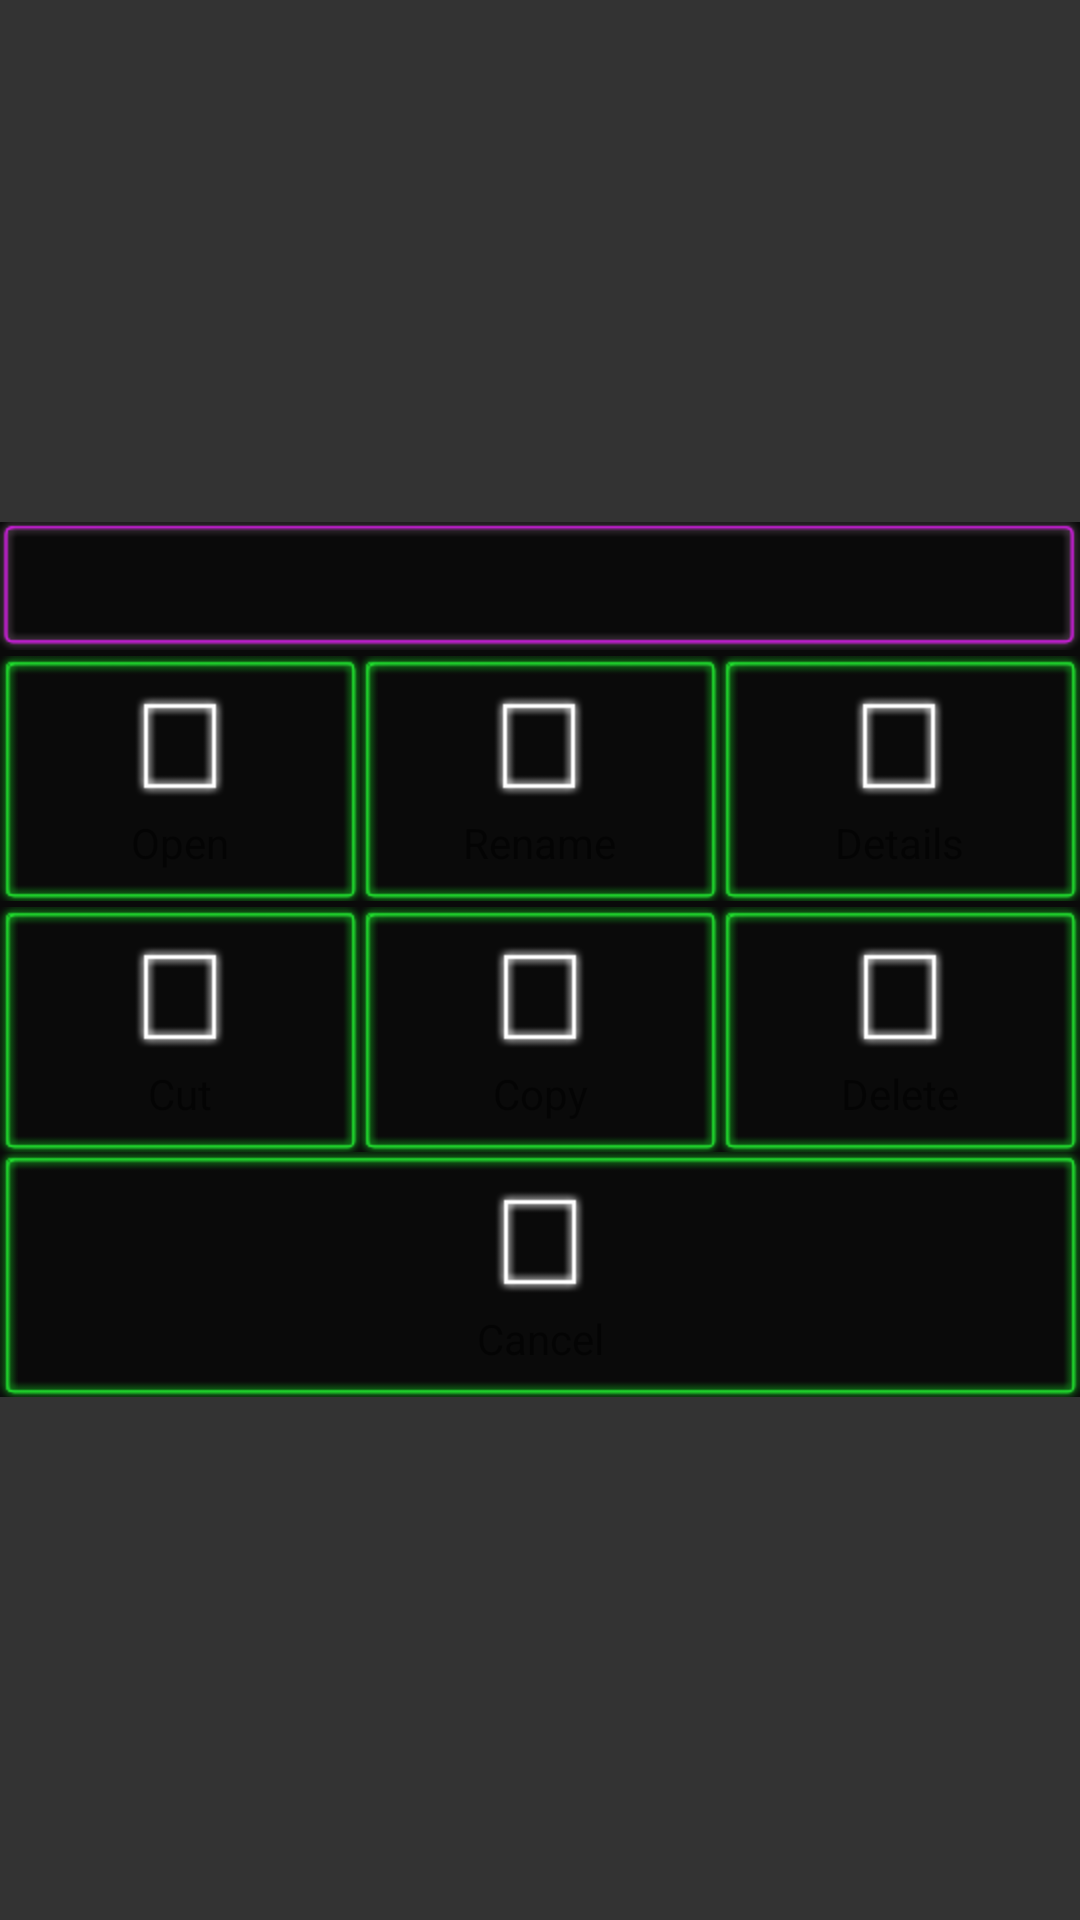

Here is an Android app screen rendered from its layout file. Give the layout XML and the strings, colors and styles it references.
<!-- AndroidManifest.xml: fallback theme Theme.MaterialComponents.DayNight.NoActionBar -->
<!-- res/layout/file_popup_menu.xml -->
<?xml version="1.0" encoding="utf-8"?>
<LinearLayout xmlns:android="http://schemas.android.com/apk/res/android"
    android:id="@+id/file_popup_menu"
    android:layout_width="match_parent"
    android:layout_height="match_parent"
    android:background="@color/popup_menu_bg"
    android:gravity="center_vertical" >

    <LinearLayout
        android:layout_width="match_parent"
        android:layout_height="wrap_content"
        android:background="@color/popup_menu_bg"
        android:orientation="vertical" 
        >

        <TextView
            android:id="@+id/tv_file_name"
            android:layout_width="match_parent"
            android:layout_height="wrap_content" 
            android:textSize="20sp"
            android:gravity="center_horizontal"
            android:background="@drawable/button_purple"/>

        <LinearLayout
            android:layout_width="match_parent"
            android:layout_height="wrap_content"
            android:baselineAligned="false"
            android:orientation="horizontal"
            android:paddingBottom="2dp"
            android:paddingTop="2dp" >

            <LinearLayout
                android:layout_width="match_parent"
                android:layout_height="wrap_content"
                android:layout_weight="1"
                android:background="@drawable/button_green_bg"
                android:gravity="center_horizontal"
                android:orientation="vertical"
                android:paddingBottom="10dp"
                android:paddingTop="10dp" >

                <TextView
                    android:id="@+id/tv_open"
                    android:layout_width="wrap_content"
                    android:layout_height="wrap_content"
                    android:drawableTop="@drawable/file_icon_normal"
                    android:gravity="center_horizontal|bottom"
                    android:text="@string/open" />
            </LinearLayout>

            <LinearLayout
                android:layout_width="match_parent"
                android:layout_height="wrap_content"
                android:layout_weight="1"
                android:background="@drawable/button_green_bg"
                android:gravity="center_horizontal"
                android:orientation="vertical"
                android:paddingBottom="10dp"
                android:paddingTop="10dp" >

                <TextView
                    android:id="@+id/tv_rename"
                    android:layout_width="wrap_content"
                    android:layout_height="wrap_content"
                    android:drawableTop="@drawable/file_icon_normal"
                    android:gravity="center_horizontal|bottom"
                    android:text="@string/rename" />
            </LinearLayout>

            <LinearLayout
                android:id="@+id/popup_details"
                android:layout_width="match_parent"
                android:layout_height="wrap_content"
                android:layout_weight="1"
                android:background="@drawable/button_green_bg"
                android:gravity="center_horizontal"
                android:orientation="vertical"
                android:paddingBottom="10dp"
                android:paddingTop="10dp" >

                <TextView
                    
                    android:layout_width="wrap_content"
                    android:layout_height="wrap_content"
                    android:drawableTop="@drawable/file_icon_normal"
                    android:gravity="center_horizontal|bottom"
                    android:text="@string/details" />
            </LinearLayout>
        </LinearLayout>

        <LinearLayout
            android:layout_width="match_parent"
            android:layout_height="wrap_content"
            android:baselineAligned="false"
            android:orientation="horizontal" >

            <LinearLayout
                android:layout_width="match_parent"
                android:layout_height="wrap_content"
                android:layout_weight="1"
                android:background="@drawable/button_green_bg"
                android:gravity="center_horizontal"
                android:orientation="vertical"
                android:paddingBottom="10dp"
                android:paddingTop="10dp" >

                <TextView
                    android:id="@+id/tv_cut"
                    android:layout_width="wrap_content"
                    android:layout_height="wrap_content"
                    android:drawableTop="@drawable/file_icon_normal"
                    android:gravity="center_horizontal|bottom"
                    android:text="@string/cut" />
            </LinearLayout>

            <LinearLayout
                android:layout_width="match_parent"
                android:layout_height="wrap_content"
                android:layout_weight="1"
                android:background="@drawable/button_green_bg"
                android:gravity="center_horizontal"
                android:orientation="vertical"
                android:paddingBottom="10dp"
                android:paddingTop="10dp" >

                <TextView
                    android:id="@+id/tv_copy"
                    android:layout_width="wrap_content"
                    android:layout_height="wrap_content"
                    android:drawableTop="@drawable/file_icon_normal"
                    android:gravity="center_horizontal|bottom"
                    android:text="@string/copy" />
            </LinearLayout>

            <LinearLayout
                android:layout_width="match_parent"
                android:layout_height="wrap_content"
                android:layout_weight="1"
                android:background="@drawable/button_green_bg"
                android:gravity="center_horizontal"
                android:orientation="vertical"
                android:paddingBottom="10dp"
                android:paddingTop="10dp" >

                <TextView
                    android:id="@+id/tv_del"
                    android:layout_width="wrap_content"
                    android:layout_height="wrap_content"
                    android:drawableTop="@drawable/file_icon_normal"
                    android:gravity="center_horizontal|bottom"
                    android:text="@string/delete" />
            </LinearLayout>
        </LinearLayout>

        <LinearLayout
            android:id="@+id/popup_cancel"
            android:layout_width="match_parent"
            android:layout_height="0dip"
            android:layout_weight="1"
            android:background="@drawable/button_green_bg"
            android:baselineAligned="false"
            android:gravity="center_horizontal"
            android:orientation="vertical"
            android:paddingBottom="10dp"
            android:paddingTop="10dp" >

            <TextView
                
                android:layout_width="match_parent"
                android:layout_height="wrap_content"
                android:drawableTop="@drawable/file_icon_normal"
                android:gravity="center_horizontal|bottom"
                android:text="@string/cancel" />
        </LinearLayout>
    </LinearLayout>

</LinearLayout>
<!-- resources referenced by this layout -->
<resources>
  <color name="popup_menu_bg">#CC000000</color>
  <!-- drawable button_green_bg (drawable) -->
  <?xml version="1.0" encoding="utf-8"?>
  <selector xmlns:android="http://schemas.android.com/apk/res/android">
  
      
      <item android:drawable="@drawable/button_green" android:state_pressed="false"/>
  
      
  
      <item android:drawable="@drawable/button_green_down" android:state_pressed="true"/>
  
  
  
  </selector>
  <!-- drawable file_icon_normal: png bitmap (drawable-hdpi, 3357 bytes) -->
  <string name="cancel">Cancel</string>
  <string name="copy">Copy</string>
  <string name="cut">Cut</string>
  <string name="delete">Delete</string>
  <string name="details">Details</string>
  <string name="open">Open</string>
  <string name="rename">Rename</string>
</resources>
